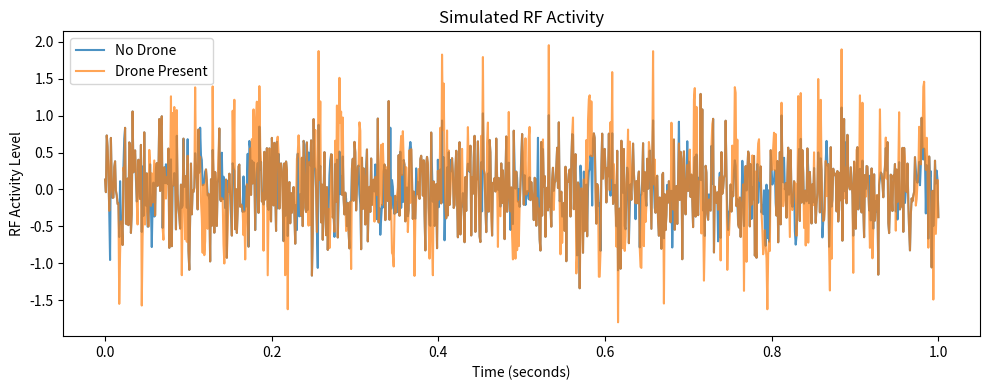

Reproduce this figure in Python.
import numpy as np
import matplotlib.pyplot as plt

# -----------------------------
# Simulation parameters
# -----------------------------
fs = 1000            # Sampling frequency (Hz)
duration = 1.0       # seconds
t = np.linspace(0, duration, int(fs * duration))

# -----------------------------
# RF activity models
# -----------------------------

# No-drone scenario (background RF noise)
noise_only = np.random.normal(0, 0.4, len(t))

# Drone-present scenario (noise + bursty activity)
burst_mask = (np.random.rand(len(t)) > 0.7).astype(int)
bursts = burst_mask * np.sin(2 * np.pi * 40 * t)
drone_signal = noise_only + bursts

# --- Visualizing the simulated RF activity ---
plt.figure(figsize=(10, 4))
plt.plot(t, noise_only, label="No Drone", alpha=0.8)
plt.plot(t, drone_signal, label="Drone Present", alpha=0.7)
plt.xlabel("Time (seconds)")
plt.ylabel("RF Activity Level")
plt.title("Simulated RF Activity")
plt.legend()
plt.tight_layout()
plt.show()
